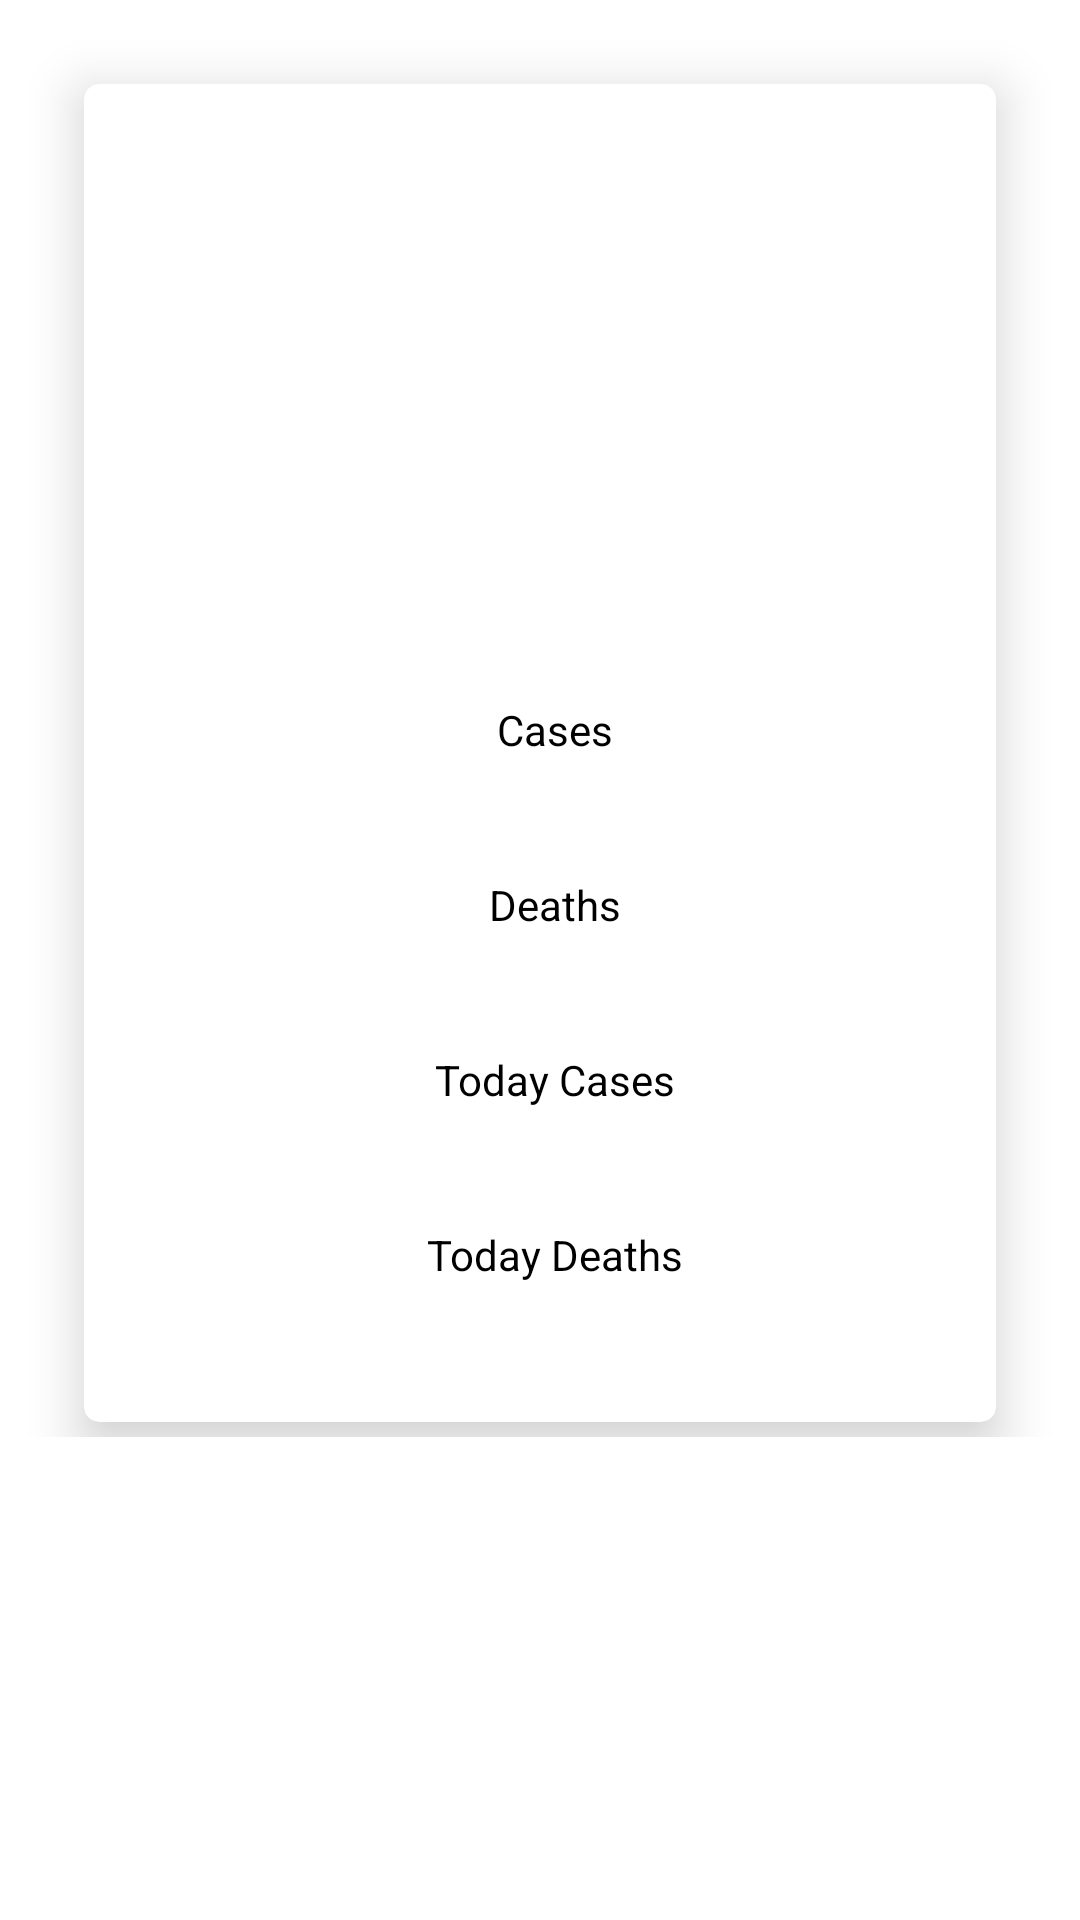

Android layout source for this screen:
<!-- AndroidManifest.xml: application theme Theme.Covid19 -->
<!-- res/layout/allcounrty_list.xml -->
<?xml version="1.0" encoding="utf-8"?>
<LinearLayout xmlns:android="http://schemas.android.com/apk/res/android"
    android:layout_width="match_parent"
    android:layout_height="match_parent"
    xmlns:app="http://schemas.android.com/apk/res-auto"
    android:orientation="vertical">

    <RelativeLayout
        android:layout_width="match_parent"
        android:layout_height="wrap_content"
        android:padding="8dp">
        <androidx.cardview.widget.CardView

            android:layout_width="match_parent"
            android:layout_height="wrap_content"
            android:layout_marginLeft="20dp"
            android:layout_marginRight="20dp"
            android:layout_marginTop="20dp"
            app:cardElevation="10dp"
            android:layout_marginBottom="5dp"
            app:cardCornerRadius="5dp">
            <LinearLayout
                android:padding="12dp"
                android:layout_width="match_parent"
                android:layout_height="match_parent"
                android:orientation="vertical">
                <ImageView
                    android:id="@+id/flag"
                    android:layout_width="match_parent"
                    android:layout_height="150dp">
                </ImageView>
        <TextView
            android:layout_marginTop="5dp"
            android:id="@+id/name"
            android:layout_width="wrap_content"
            android:layout_height="wrap_content"
            android:layout_marginLeft="5dp"
            android:layout_gravity="center"
            android:textSize="25dp"
            android:textAppearance="@style/Base.TextAppearance.AppCompat.Small"
            android:textColor="#000000" />
                <TextView
                  android:text="Cases"
                    android:layout_marginTop="5dp"
                    android:layout_width="wrap_content"
                    android:layout_height="wrap_content"
                    android:layout_gravity="center"
                    android:maxLines="2"
                    android:layout_marginLeft="5dp"
                    android:textColor="#000"



                    />

                <TextView
                    android:id="@+id/cases"
                    android:layout_width="wrap_content"
                    android:layout_height="wrap_content"
                    android:layout_gravity="center"
                    android:layout_marginLeft="5dp"
                    android:layout_marginTop="5dp"
                    android:maxLines="2"
                    android:textColor="#000"
                    android:textAppearance="@style/Base.TextAppearance.AppCompat.Large"
                    android:textStyle="bold"


                    />

                <TextView
                 android:text="Deaths"
                    android:layout_width="wrap_content"
                    android:layout_height="wrap_content"
                    android:layout_marginLeft="5dp"
                    android:layout_marginTop="5dp"
                    android:layout_gravity="center"
                    android:maxLines="2"
                    android:textColor="#000"
                    />
        <TextView
            android:id="@+id/deaths"
            android:layout_width="wrap_content"
            android:layout_height="wrap_content"
            android:layout_marginLeft="5dp"
            android:layout_marginTop="5dp"
            android:layout_gravity="center"
            android:maxLines="2"
            android:textAppearance="@style/Base.TextAppearance.AppCompat.Large"
            android:textStyle="bold" />
                <TextView
                    android:text="Today Cases"
                    android:layout_width="wrap_content"
                    android:layout_height="wrap_content"
                    android:layout_marginLeft="5dp"
                    android:layout_marginTop="5dp"
                    android:layout_gravity="center"
                    android:maxLines="2"
                    android:textColor="#000"
                   />
                <TextView
                    android:id="@+id/todayCases"
                    android:layout_width="wrap_content"
                    android:layout_height="wrap_content"
                    android:layout_marginLeft="5dp"
                    android:layout_marginTop="5dp"
                    android:layout_gravity="center"
                    android:maxLines="2"
                    android:textAppearance="@style/Base.TextAppearance.AppCompat.Large"
                    android:textStyle="bold" />
                <TextView
                   android:text="Today Deaths"
                    android:layout_width="wrap_content"
                    android:layout_height="wrap_content"
                    android:layout_marginLeft="5dp"
                    android:layout_marginTop="5dp"
                    android:layout_gravity="center"
                    android:maxLines="2"
                   android:textColor="#000"
                    />
                <TextView
                    android:id="@+id/todayDeaths"
                    android:layout_width="wrap_content"
                    android:layout_height="wrap_content"
                    android:layout_marginLeft="5dp"
                    android:layout_marginTop="5dp"
                    android:layout_gravity="center"
                    android:maxLines="2"
                    android:textAppearance="@style/Base.TextAppearance.AppCompat.Large"
                    android:textStyle="bold" />
                <TextView
                    android:id="@+id/country"
                    android:layout_width="wrap_content"
                    android:layout_height="wrap_content"
                    android:visibility="gone"
                    />
            </LinearLayout>
        </androidx.cardview.widget.CardView>
    </RelativeLayout>







</LinearLayout>
<!-- resources referenced by this layout -->
<resources>
  <style name="Theme.Covid19" parent="Theme.MaterialComponents.DayNight.NoActionBar">
          
          <item name="colorPrimary">@color/purple_500</item>
          <item name="colorPrimaryVariant">@color/purple_700</item>
          <item name="colorOnPrimary">@color/white</item>
          
          <item name="colorSecondary">@color/teal_200</item>
          <item name="colorSecondaryVariant">@color/teal_700</item>
          <item name="colorOnSecondary">@color/black</item>
          
          <item name="android:statusBarColor" tools:targetApi="l">?attr/colorPrimaryVariant</item>
          
      </style>
  <color name="purple_500">#FF6200EE</color>
  <color name="purple_700">#FF3700B3</color>
  <color name="white">#FFFFFFFF</color>
  <color name="teal_200">#FF03DAC5</color>
  <color name="teal_700">#FF018786</color>
  <color name="black">#FF000000</color>
</resources>
